Photos from the image-classification dataset "Inteligentny_robot_AI" in the GitHub repository IgnBys/Inteligentny_robot_AI. Its 3 classes are: bluza, pilka, telefon.

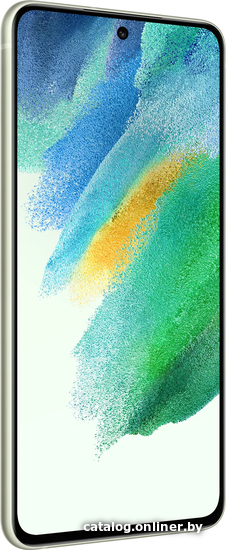
Label: telefon

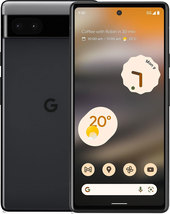
Label: telefon

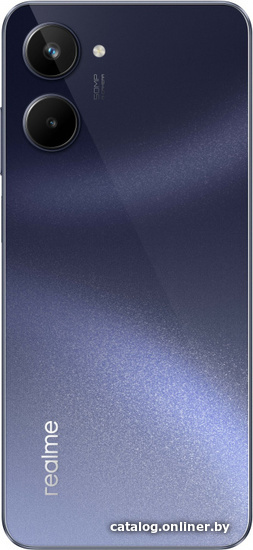
Label: telefon

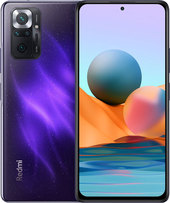
Label: telefon

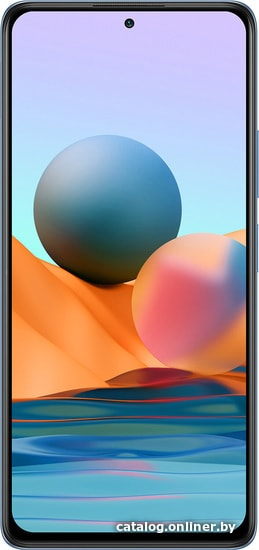
Label: telefon

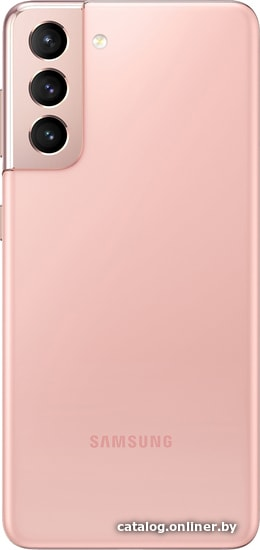
Label: telefon
